Image classification data set "augmented" (snarfnet/fukusou-kion on GitHub). Class labels (2): not tsuchinoko, tsuchinoko candidate.

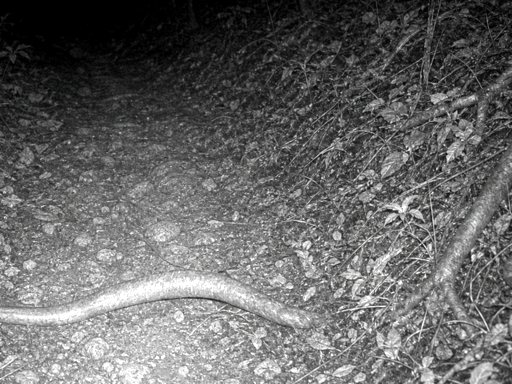
Label: not tsuchinoko

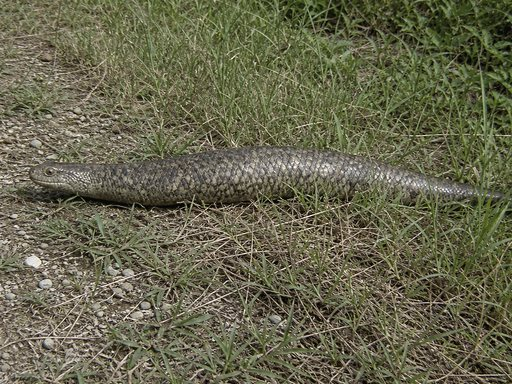
Label: tsuchinoko candidate

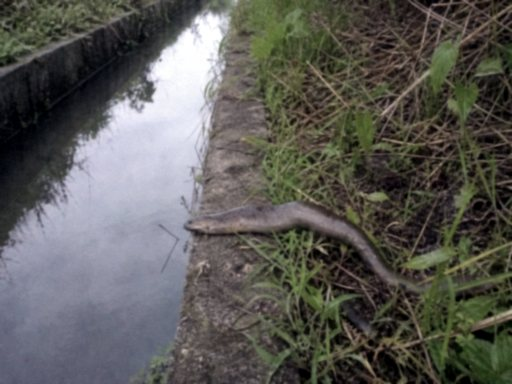
Label: tsuchinoko candidate

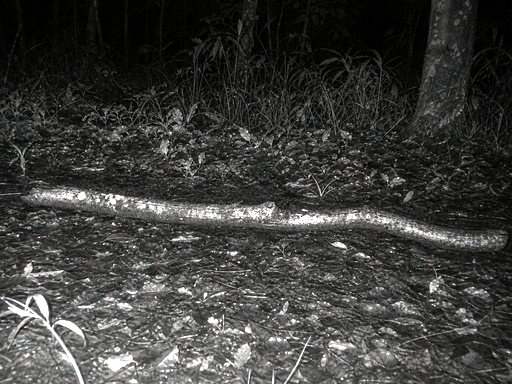
Label: not tsuchinoko

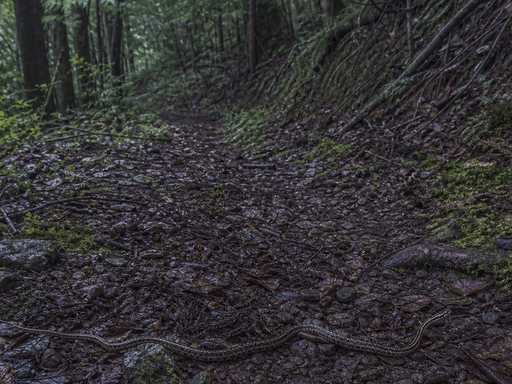
Label: not tsuchinoko

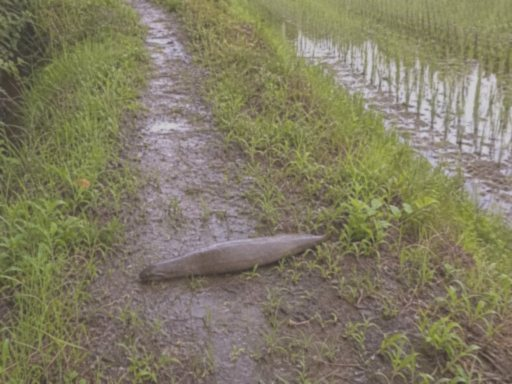
Label: tsuchinoko candidate
